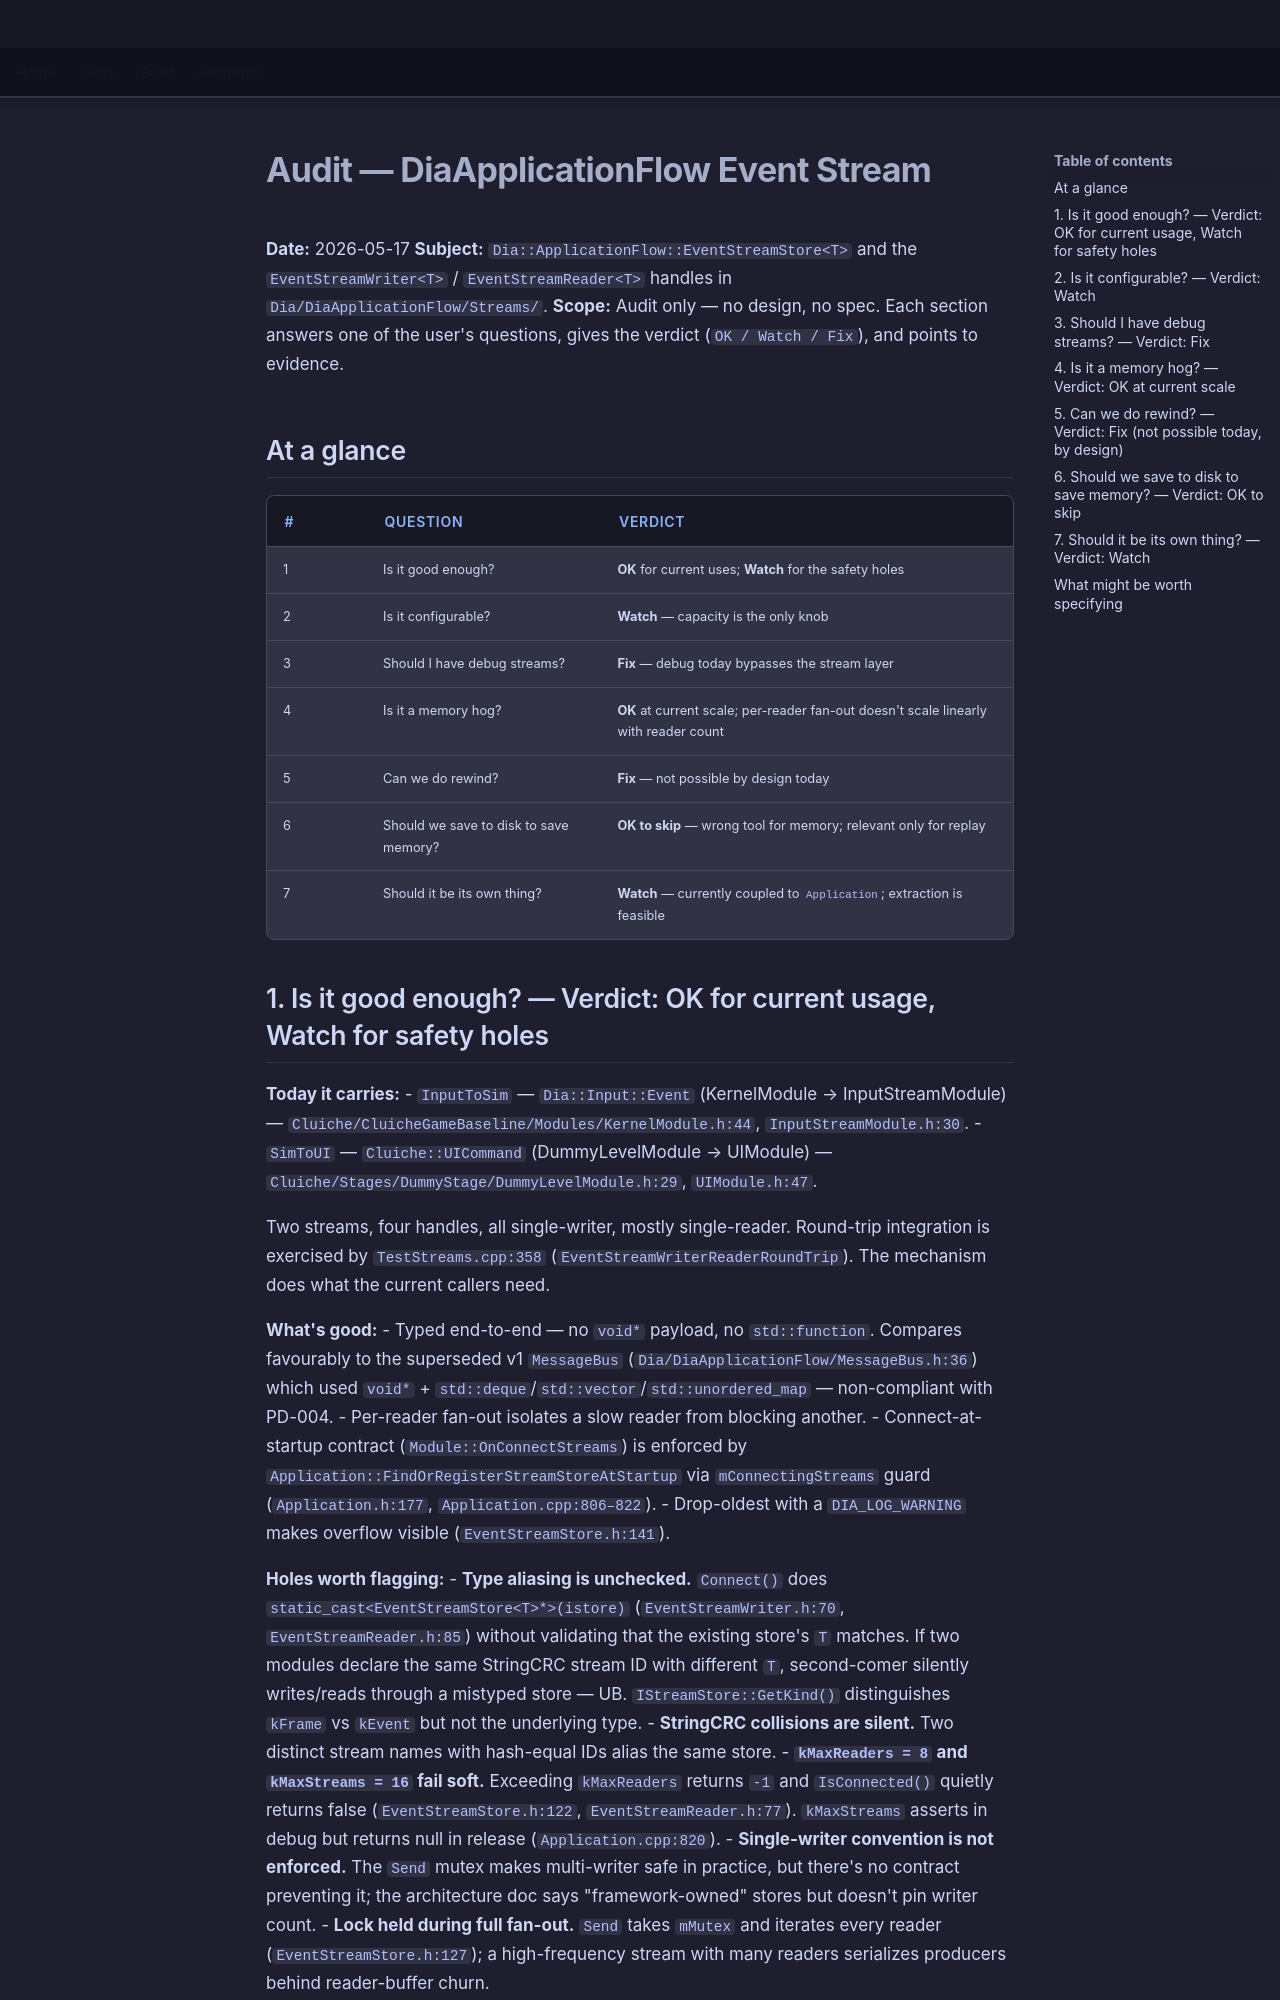

repository: LenihanConor/Cluiche · page: research/event_stream_diapplic/audit/index.html · generator: mkdocs

# Audit — DiaApplicationFlow Event Stream

**Date:** 2026-05-17
**Subject:** `Dia::ApplicationFlow::EventStreamStore<T>` and the `EventStreamWriter<T>` / `EventStreamReader<T>` handles in `Dia/DiaApplicationFlow/Streams/`.
**Scope:** Audit only — no design, no spec. Each section answers one of the user's questions, gives the verdict (`OK / Watch / Fix`), and points to evidence.

## At a glance

| # | Question | Verdict |
|---|----------|---------|
| 1 | Is it good enough? | **OK** for current uses; **Watch** for the safety holes |
| 2 | Is it configurable? | **Watch** — capacity is the only knob |
| 3 | Should I have debug streams? | **Fix** — debug today bypasses the stream layer |
| 4 | Is it a memory hog? | **OK** at current scale; per-reader fan-out doesn't scale linearly with reader count |
| 5 | Can we do rewind? | **Fix** — not possible by design today |
| 6 | Should we save to disk to save memory? | **OK to skip** — wrong tool for memory; relevant only for replay |
| 7 | Should it be its own thing? | **Watch** — currently coupled to `Application`; extraction is feasible |

## 1. Is it good enough? — Verdict: OK for current usage, Watch for safety holes

**Today it carries:**
- `InputToSim` — `Dia::Input::Event` (KernelModule → InputStreamModule) — `Cluiche/CluicheGameBaseline/Modules/KernelModule.h:44`, `InputStreamModule.h:30`.
- `SimToUI` — `Cluiche::UICommand` (DummyLevelModule → UIModule) — `Cluiche/Stages/DummyStage/DummyLevelModule.h:29`, `UIModule.h:47`.

Two streams, four handles, all single-writer, mostly single-reader. Round-trip integration is exercised by `TestStreams.cpp:358` (`EventStreamWriterReaderRoundTrip`). The mechanism does what the current callers need.

**What's good:**
- Typed end-to-end — no `void*` payload, no `std::function`. Compares favourably to the superseded v1 `MessageBus` (`Dia/DiaApplicationFlow/MessageBus.h:36`) which used `void*` + `std::deque`/`std::vector`/`std::unordered_map` — non-compliant with PD-004.
- Per-reader fan-out isolates a slow reader from blocking another.
- Connect-at-startup contract (`Module::OnConnectStreams`) is enforced by `Application::FindOrRegisterStreamStoreAtStartup` via `mConnectingStreams` guard (`Application.h:177`, `Application.cpp:806–822`).
- Drop-oldest with a `DIA_LOG_WARNING` makes overflow visible (`EventStreamStore.h:141`).

**Holes worth flagging:**
- **Type aliasing is unchecked.** `Connect()` does `static_cast<EventStreamStore<T>*>(istore)` (`EventStreamWriter.h:70`, `EventStreamReader.h:85`) without validating that the existing store's `T` matches. If two modules declare the same StringCRC stream ID with different `T`, second-comer silently writes/reads through a mistyped store — UB. `IStreamStore::GetKind()` distinguishes `kFrame` vs `kEvent` but not the underlying type.
- **StringCRC collisions are silent.** Two distinct stream names with hash-equal IDs alias the same store.
- **`kMaxReaders = 8` and `kMaxStreams = 16` fail soft.** Exceeding `kMaxReaders` returns `-1` and `IsConnected()` quietly returns false (`EventStreamStore.h:122`, `EventStreamReader.h:77`). `kMaxStreams` asserts in debug but returns null in release (`Application.cpp:820`).
- **Single-writer convention is not enforced.** The `Send` mutex makes multi-writer safe in practice, but there's no contract preventing it; the architecture doc says "framework-owned" stores but doesn't pin writer count.
- **Lock held during full fan-out.** `Send` takes `mMutex` and iterates every reader (`EventStreamStore.h:127`); a high-frequency stream with many readers serializes producers behind reader-buffer churn.
